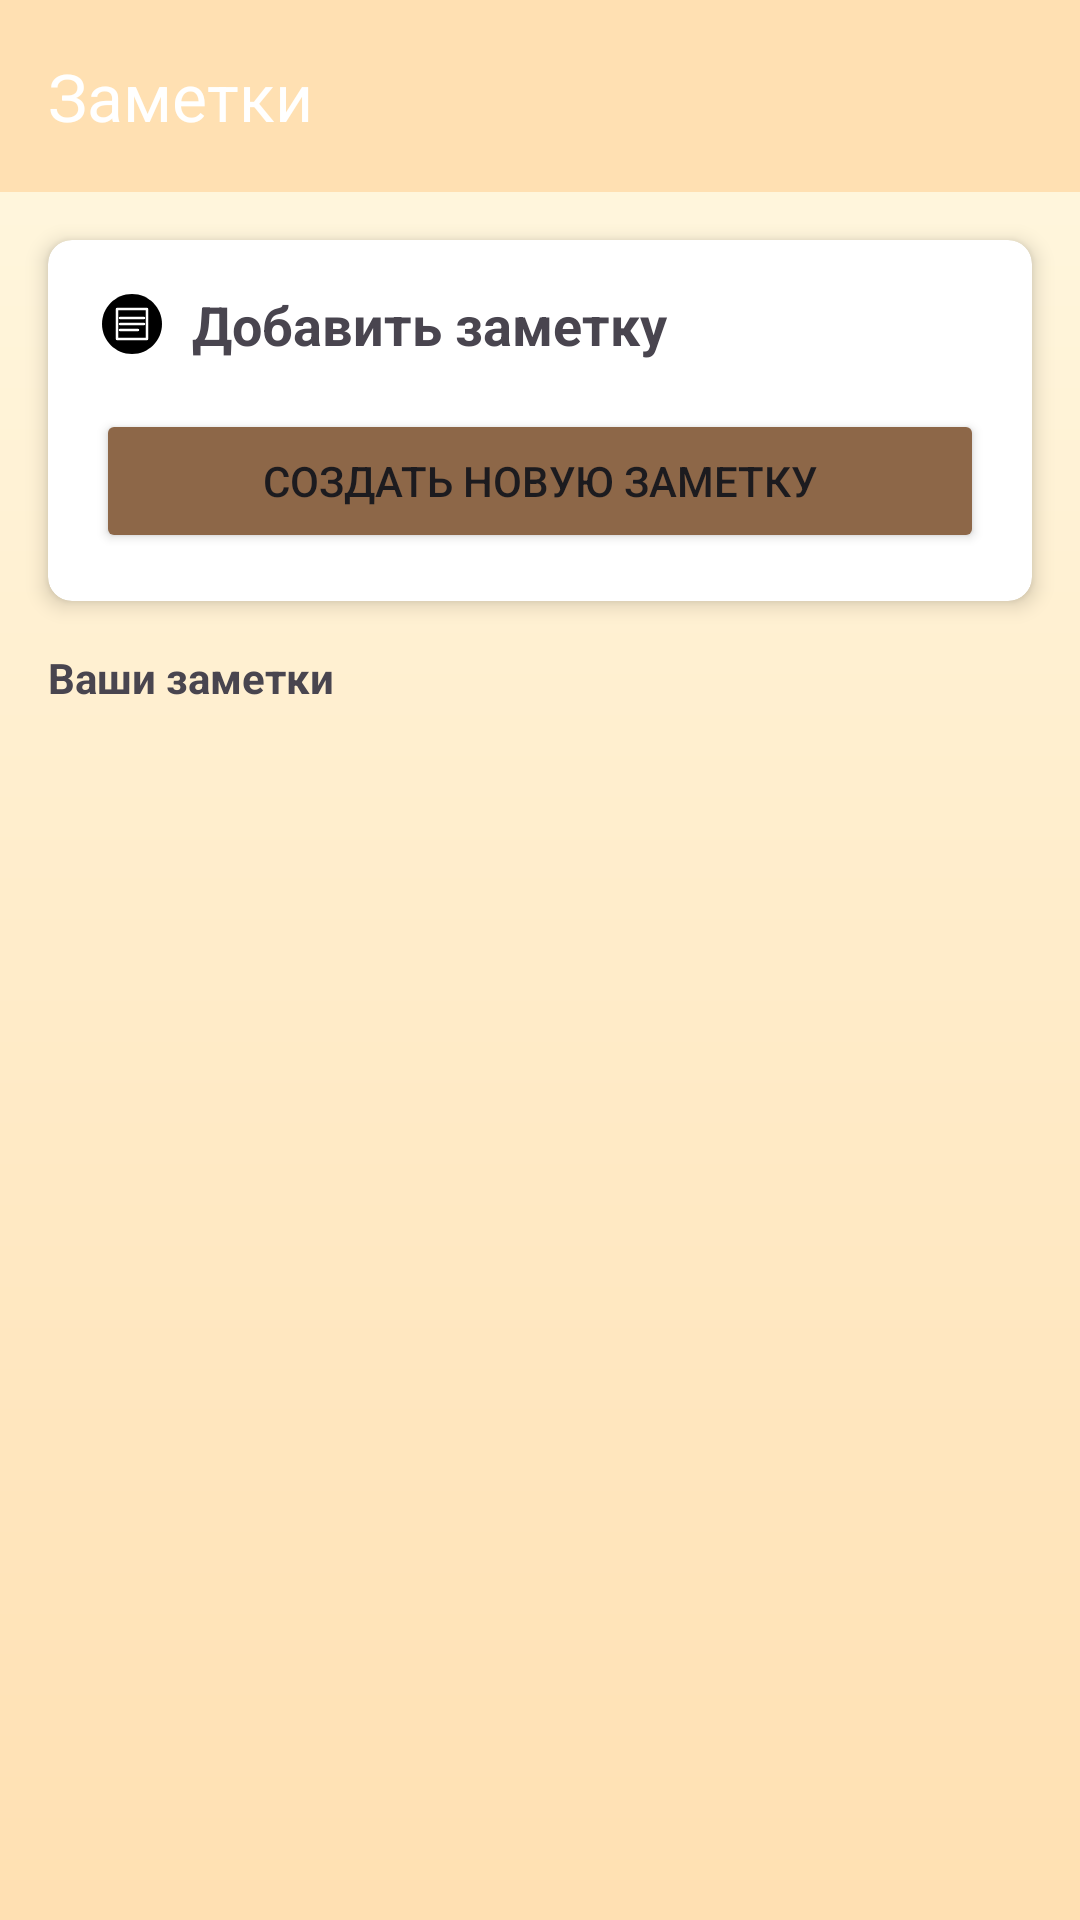

Layout XML and referenced resources for this Android screen:
<!-- AndroidManifest.xml: application theme Theme.Music_Land -->
<!-- res/layout/fragment_notes.xml -->
<?xml version="1.0" encoding="utf-8"?>
<androidx.constraintlayout.widget.ConstraintLayout xmlns:android="http://schemas.android.com/apk/res/android"
    xmlns:app="http://schemas.android.com/apk/res-auto"
    android:layout_width="match_parent"
    android:layout_height="match_parent"
    android:background="@drawable/bg_profile_gradient">

    <androidx.appcompat.widget.Toolbar
        android:id="@+id/toolbar"
        android:layout_width="match_parent"
        android:layout_height="?attr/actionBarSize"
        android:background="?attr/colorPrimary"
        android:theme="@style/ThemeOverlay.AppCompat.Dark.ActionBar"
        app:title="Заметки"
        app:titleTextColor="@android:color/white"
        app:layout_constraintTop_toTopOf="parent" />

    <androidx.cardview.widget.CardView
        android:id="@+id/notesCard"
        android:layout_width="match_parent"
        android:layout_height="wrap_content"
        android:layout_marginHorizontal="16dp"
        android:layout_marginTop="16dp"
        app:cardCornerRadius="8dp"
        app:cardElevation="4dp"
        app:layout_constraintTop_toBottomOf="@id/toolbar">

        <LinearLayout
            android:layout_width="match_parent"
            android:layout_height="wrap_content"
            android:orientation="vertical"
            android:padding="16dp">

            <TextView
                android:layout_width="match_parent"
                android:layout_height="wrap_content"
                android:text="Добавить заметку"
                android:textSize="18sp"
                android:textStyle="bold"
                android:drawableStart="@drawable/ic_note"
                android:drawablePadding="8dp"
                android:gravity="center_vertical"
                android:layout_marginBottom="8dp" />

            <Button
                android:id="@+id/addNoteButton"
                android:layout_width="match_parent"
                android:layout_height="wrap_content"
                android:text="Создать новую заметку"
                android:layout_marginTop="8dp"
                android:backgroundTint="@color/colorButtonAccent"
                android:textColor="@color/colorButtonText" />
        </LinearLayout>
    </androidx.cardview.widget.CardView>

    <TextView
        android:id="@+id/notesListTitle"
        android:layout_width="match_parent"
        android:layout_height="wrap_content"
        android:text="Ваши заметки"
        android:textStyle="bold"
        android:layout_marginStart="16dp"
        android:layout_marginEnd="16dp"
        android:layout_marginTop="16dp"
        android:layout_marginBottom="8dp"
        app:layout_constraintTop_toBottomOf="@id/notesCard" />
    
    <androidx.recyclerview.widget.RecyclerView
        android:id="@+id/notesRecyclerView"
        android:layout_width="match_parent"
        android:layout_height="0dp"
        android:paddingHorizontal="16dp"
        android:clipToPadding="false"
        app:layout_constraintTop_toBottomOf="@id/notesListTitle"
        app:layout_constraintBottom_toBottomOf="parent" />
    
    <ProgressBar
        android:id="@+id/loadingProgressBar"
        android:layout_width="48dp"
        android:layout_height="48dp"
        android:visibility="gone"
        app:layout_constraintTop_toTopOf="parent"
        app:layout_constraintBottom_toBottomOf="parent"
        app:layout_constraintStart_toStartOf="parent"
        app:layout_constraintEnd_toEndOf="parent" />
        
    <TextView
        android:id="@+id/emptyNotesTextView"
        android:layout_width="wrap_content"
        android:layout_height="wrap_content"
        android:text="У вас пока нет заметок"
        android:textSize="16sp"
        android:visibility="gone"
        app:layout_constraintTop_toTopOf="parent"
        app:layout_constraintBottom_toBottomOf="parent"
        app:layout_constraintStart_toStartOf="parent"
        app:layout_constraintEnd_toEndOf="parent" />
</androidx.constraintlayout.widget.ConstraintLayout>
<!-- resources referenced by this layout -->
<resources>
  <color name="colorButtonAccent">#8D6748</color>
  <color name="colorButtonText">#1C1B1F</color>
  <!-- drawable bg_profile_gradient (drawable) -->
  <?xml version="1.0" encoding="utf-8"?>
  <shape xmlns:android="http://schemas.android.com/apk/res/android" android:shape="rectangle">
      <gradient
          android:type="linear"
          android:angle="270"
          android:startColor="#FFF8E1"
          android:endColor="#FFE0B2"
          android:gradientRadius="600" />
  </shape>
  <!-- drawable ic_note (drawable) -->
  <?xml version="1.0" encoding="utf-8"?>
  <vector xmlns:android="http://schemas.android.com/apk/res/android"
      android:width="24dp"
      android:height="24dp"
      android:viewportWidth="24"
      android:viewportHeight="24">
      
      
      <path
          android:fillColor="#FF000000"
          android:pathData="M12,2C6.48,2 2,6.48 2,12s4.48,10 10,10 10,-4.48 10,-10S17.52,2 12,2"/>
      
      
      <path
          android:fillColor="#00000000"
          android:strokeColor="#FFFFFF"
          android:strokeWidth="0.8"
          android:strokeLineCap="round"
          android:strokeLineJoin="round"
          android:pathData="M7,7h10M7,7v10h10V7M8,10h8M8,12h8M8,14h6"/>
  </vector>
  <style name="Theme.Music_Land" parent="Base.Theme.Music_Land" />
  <style name="Base.Theme.Music_Land" parent="Theme.Material3.DayNight.NoActionBar">
          
          <item name="colorPrimary">@color/colorPrimary</item>
          <item name="colorPrimaryVariant">@color/colorPrimaryVariant</item>
          <item name="colorSecondary">@color/colorSecondary</item>
          <item name="colorSecondaryVariant">@color/colorSecondaryVariant</item>
          <item name="android:windowBackground">@color/colorBackground</item>
          <item name="colorSurface">@color/colorSurface</item>
          <item name="colorOnPrimary">@color/colorOnPrimary</item>
          <item name="colorOnSecondary">@color/colorOnSecondary</item>
          <item name="colorOnBackground">@color/colorOnBackground</item>
          <item name="colorOnSurface">@color/colorOnSurface</item>
          <item name="colorError">@color/colorError</item>
          <item name="android:windowActionBar">false</item>
          <item name="android:windowNoTitle">true</item>
      </style>
  <color name="colorPrimary">#FFE0B2</color>
  <color name="colorPrimaryVariant">#CCB68A</color>
  <color name="colorSecondary">#FFF8E1</color>
  <color name="colorSecondaryVariant">#FFE0B2</color>
  <color name="colorBackground">#FFF8E1</color>
  <color name="colorSurface">#FFFFFF</color>
  <color name="colorOnPrimary">#1C1B1F</color>
  <color name="colorOnSecondary">#1C1B1F</color>
  <color name="colorOnBackground">#1C1B1F</color>
  <color name="colorOnSurface">#1C1B1F</color>
  <color name="colorError">#B3261E</color>
</resources>
